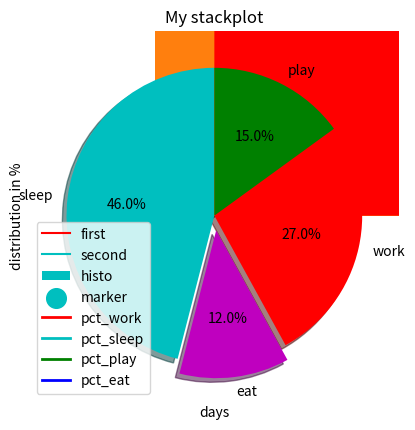

This figure's Python source:
import matplotlib.pyplot as plt
from random import randint
##Entering the label for each graph

## linegraph

plt.plot([1,2,3],[7,5,10],label="first",color='r')
plt.plot([1,2,3],[4,5,6],label="second",color='c')

##plotting the label for axis
plt.xlabel("x-axis")
plt.ylabel('y-axis')

plt.legend()

##naming the title of graph
plt.title("graph\nHey")

plt.show()



##plotting the bar graphs

## bar graph 1
y=[randint(1,20) for i in range(10)]
x=range(10)
plt.bar(x,y)
plt.xlabel('x-axis')
plt.ylabel('y-axis')
plt.title("A bar graph")
plt.show()

## bar graph 2
y=[randint(1,130) for i in range(40)]
x=range(len(y))
#x=[y.count(i) for i in y]
print (y)
print (x)
plt.xlabel("ids")
plt.ylabel("ages")
plt.bar(x,y)
plt.title("age bar graph")
plt.show()



## histogram
values=[randint(1,130) for i in range(50)]
bins=list(range(0,140,10))
print (values)
print (bins)
plt.xlabel("bins")
plt.ylabel("ages")
plt.hist(values,bins,histtype="bar",label="histo",rwidth=.6,color='c')
plt.legend()
plt.show()


## scatter plots
y_values=[randint(1,30) for i in range(10)]
x_values=list(range(10))

print (x_values,y_values)
plt.scatter(x_values,y_values,label="marker",s=200,marker='o',color='c')
plt.xlabel("x axis")
plt.ylabel('y axis')
plt.title("Scatter plots")
plt.legend()
plt.show()


## stack plots

days=list(range(7))
print (days)
pct_work=[randint(10,50) for i in range(7)]
pct_eat=[randint(10,20) for i in range(7)]
pct_play=[randint(15,30) for i in range(7)]
pct_sleep=[100-pct_work[i]-pct_play[i]-pct_eat[i] for i in range(7)]
print (pct_work,pct_eat,pct_play,pct_sleep)
plt.plot([],[],label='pct_work',color='r',linewidth=2.0)
plt.plot([],[],label='pct_sleep',color='c',linewidth=2.0)
plt.plot([],[],label='pct_play',color='g',linewidth=2.0)
plt.plot([],[],label='pct_eat',color='b',linewidth=2.0)
plt.legend()
plt.stackplot(days,pct_work,pct_sleep,pct_play,pct_eat,colors=['r','c','g','b'])
plt.xlabel("days")
plt.ylabel("distribution in %")
plt.title("My stackplot")
plt.show()


## pie charts

pct_work=randint(25,40)
pct_play=randint(10,20)
pct_eat=randint(10,15)
pct_sleep=100-pct_eat-pct_work-pct_play
plt.pie([pct_sleep,pct_eat,pct_work,pct_play],
        labels=['sleep','eat','work','play'],
        colors=['c','m','r','g'],
        startangle=90,
        shadow=True,
        explode=[0,.1,0,0],autopct="%1.1f%%")
plt.show()